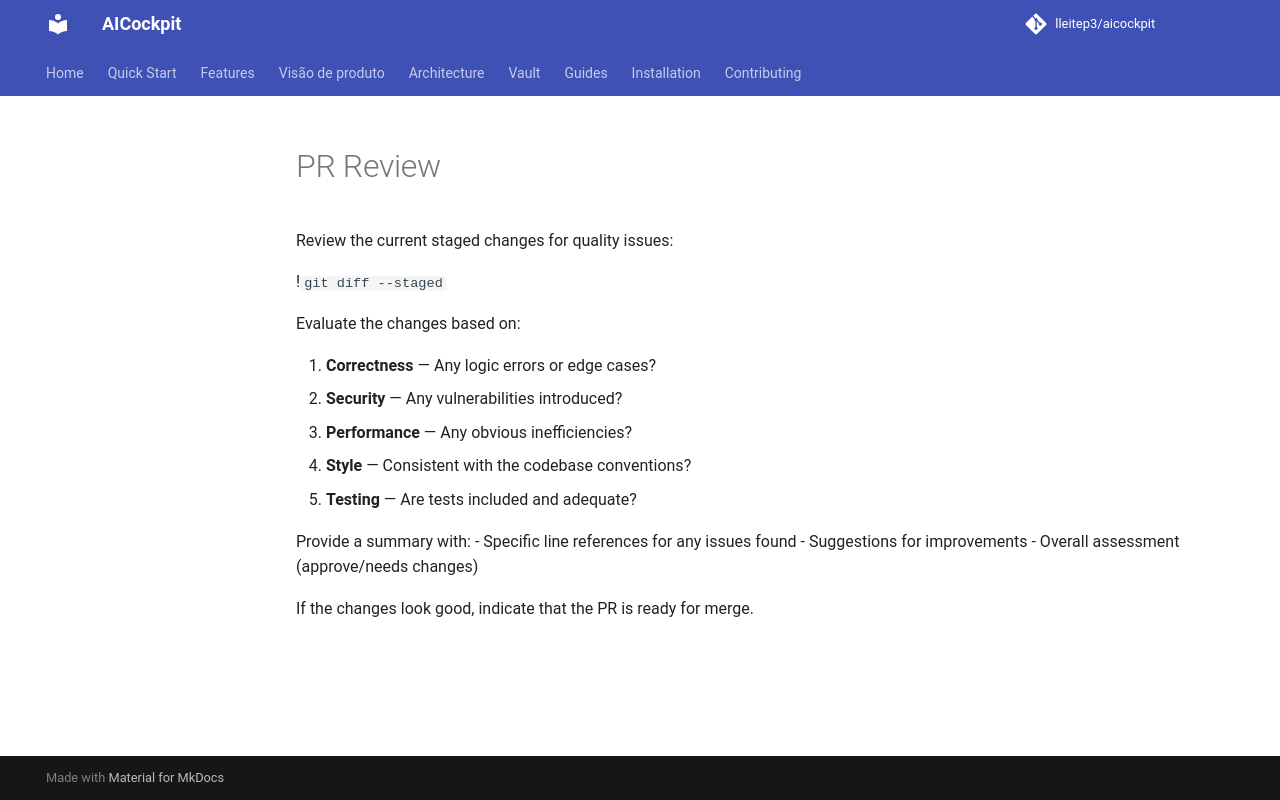

repository: lleitep3/aicockpit · page: providers/devin/examples/skill_01_review_pr/index.html · generator: mkdocs

---
name: review-pr
description: Review staged changes for code quality and adherence to style guide
allowed-tools:
  - read
  - grep
  - glob
  - exec
permissions:
  allow:
    - Exec(git diff)
    - Exec(git log)
---

# PR Review

Review the current staged changes for quality issues:

!`git diff --staged`

Evaluate the changes based on:

1. **Correctness** — Any logic errors or edge cases?
2. **Security** — Any vulnerabilities introduced?
3. **Performance** — Any obvious inefficiencies?
4. **Style** — Consistent with the codebase conventions?
5. **Testing** — Are tests included and adequate?

Provide a summary with:
- Specific line references for any issues found
- Suggestions for improvements
- Overall assessment (approve/needs changes)

If the changes look good, indicate that the PR is ready for merge.
